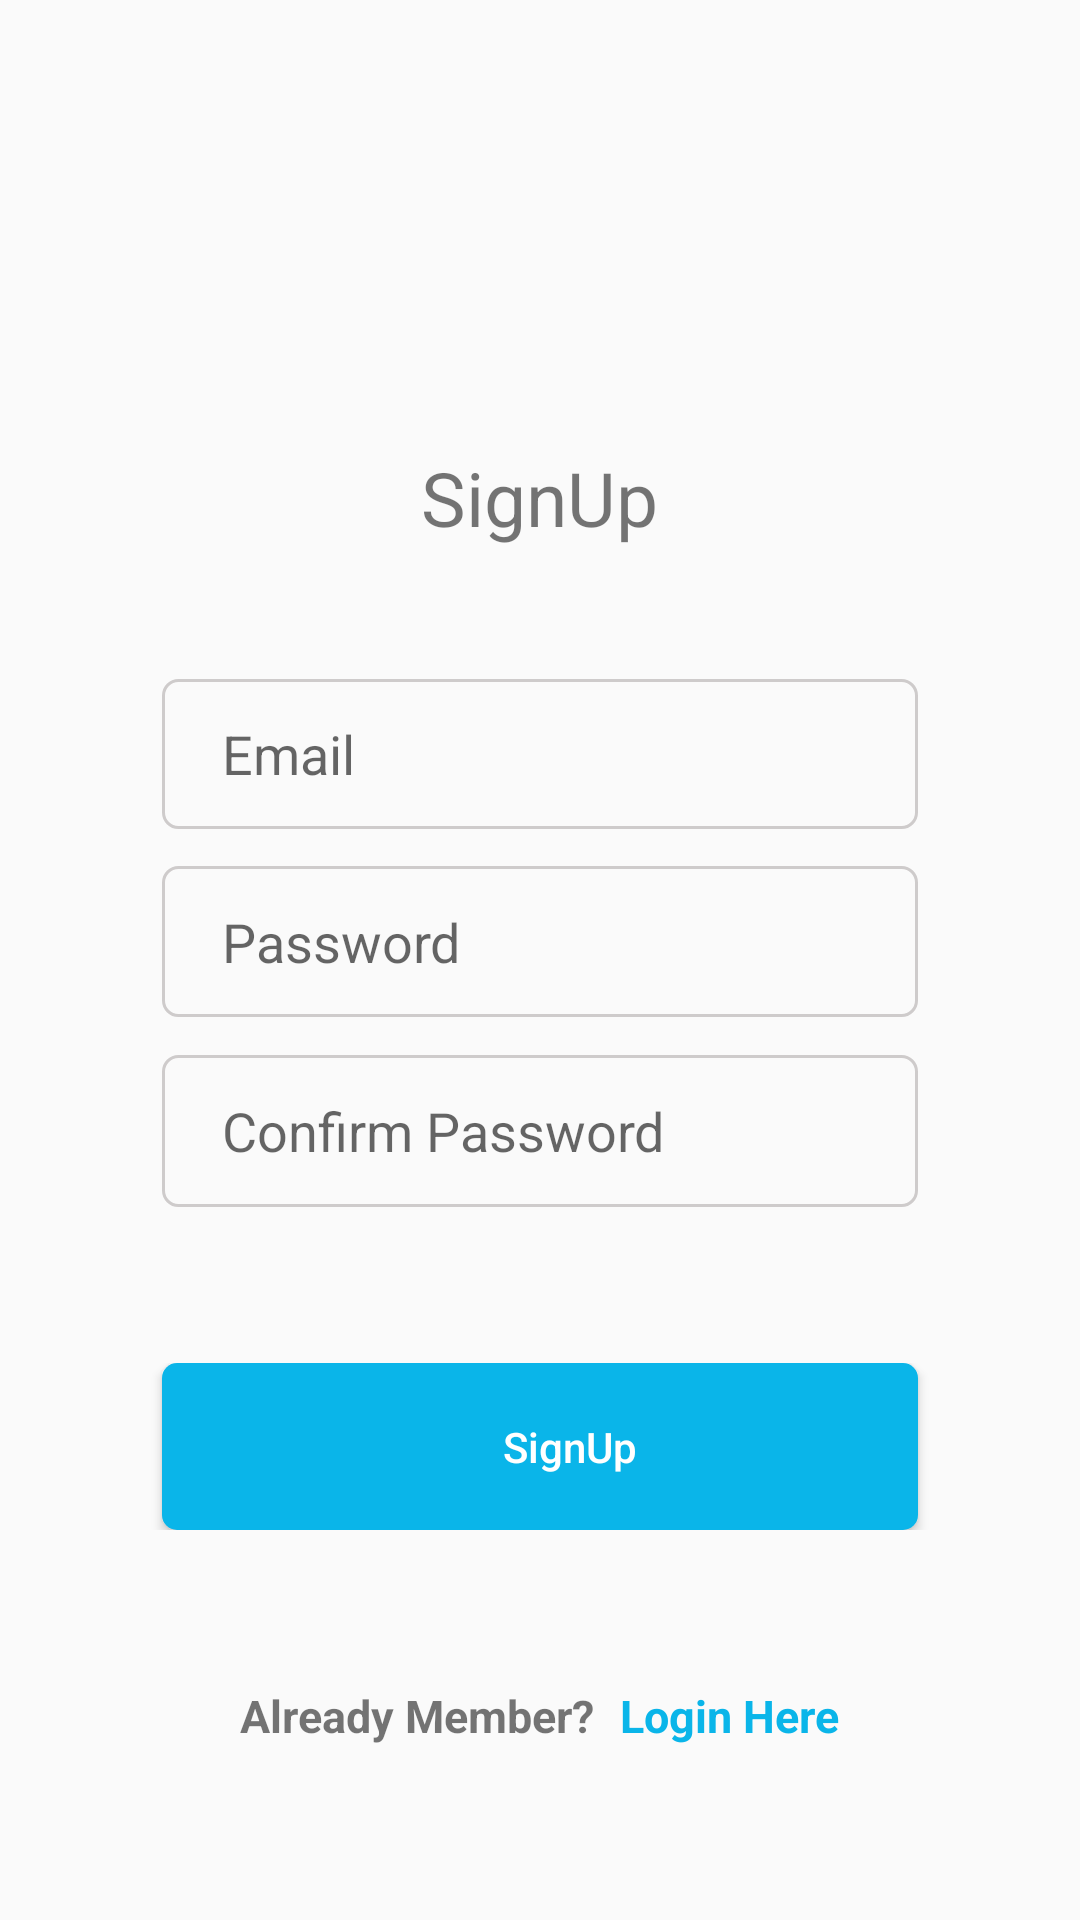

Layout XML and referenced resources for this Android screen:
<!-- AndroidManifest.xml: application theme AppTheme -->
<!-- res/layout/activity_sing_up.xml -->
<?xml version="1.0" encoding="utf-8"?>
<LinearLayout
    xmlns:android="http://schemas.android.com/apk/res/android"
    xmlns:tools="http://schemas.android.com/tools"
    android:layout_width="match_parent"
    android:layout_height="match_parent"
    android:orientation="vertical"
    android:weightSum="14"
    tools:context="com.fyp.Activities.SingUp">

    <LinearLayout
        android:layout_width="match_parent"
        android:layout_height="0dp"
        android:layout_weight="4"
        android:gravity="center_horizontal|bottom">
        <TextView
            android:layout_width="wrap_content"
            android:layout_height="wrap_content"
            android:text="SignUp"
            android:textSize="25sp"/>
    </LinearLayout>
    <LinearLayout
        android:layout_width="match_parent"
        android:layout_height="0dp"
        android:layout_weight="5.5"
        android:weightSum="12"
        android:orientation="vertical"
        android:gravity="center">
        <LinearLayout
            android:layout_width="match_parent"
            android:layout_height="0dp"
            android:orientation="vertical"
            android:layout_weight="9"
            android:weightSum="15">
            <View
                android:layout_width="match_parent"
                android:layout_height="0dp"
                android:layout_weight="1"/>
            <LinearLayout
                android:layout_width="match_parent"
                android:layout_height="0dp"
                android:layout_weight="4"
                android:weightSum="10"
                android:gravity="center">
                <EditText
                    android:layout_width="0dp"
                    android:layout_height="match_parent"
                    android:id="@+id/signup_email"
                    android:layout_weight="7"
                    android:textCursorDrawable="@null"
                    android:background="@drawable/edit_text_bg"
                    android:hint="Email"
                    android:inputType="textEmailAddress"
                    android:textColor="@android:color/black"
                    android:paddingLeft="20dp"/>
            </LinearLayout>
            <View
                android:layout_width="match_parent"
                android:layout_height="0dp"
                android:layout_weight="1"/>

            <LinearLayout
                android:layout_width="match_parent"
                android:layout_height="0dp"
                android:layout_weight="4"
                android:weightSum="10"
                android:gravity="center">

                <EditText
                    android:layout_width="0dp"
                    android:layout_height="match_parent"
                    android:id="@+id/signup_password"
                    android:layout_weight="7"
                    android:textCursorDrawable="@null"
                    android:background="@drawable/edit_text_bg"
                    android:hint="Password"
                    android:inputType="textPassword"
                    android:textColor="@android:color/black"
                    android:paddingLeft="20dp"/>
            </LinearLayout>
            <View
                android:layout_width="match_parent"
                android:layout_height="0dp"
                android:layout_weight="1"/>

            <LinearLayout
                android:layout_width="match_parent"
                android:layout_height="0dp"
                android:layout_weight="4"
                android:weightSum="10"
                android:gravity="center">

                <EditText
                    android:layout_width="0dp"
                    android:layout_height="match_parent"
                    android:id="@+id/confirm_password"
                    android:layout_weight="7"
                    android:textCursorDrawable="@null"
                    android:background="@drawable/edit_text_bg"
                    android:hint="Confirm Password"
                    android:inputType="textPassword"
                    android:textColor="@android:color/black"
                    android:paddingLeft="20dp"/>
            </LinearLayout>
        </LinearLayout>
    </LinearLayout>

    <LinearLayout
        android:layout_width="match_parent"
        android:layout_height="0dp"
        android:layout_weight="4.5"
        android:weightSum="10"
        android:orientation="vertical">
        <View
            android:layout_width="match_parent"
            android:layout_height="0dp"
            android:layout_weight="1"/>

        <LinearLayout
            android:layout_width="match_parent"
            android:layout_height="0dp"
            android:layout_weight="2.7"
            android:weightSum="10"
            android:gravity="center">

            <Button
                android:layout_width="0dp"
                android:layout_height="match_parent"
                android:id="@+id/sign_up"
                android:layout_weight="7"
                android:text="SignUp"
                android:background="@drawable/button"
                android:inputType="textEmailAddress"
                android:textColor="@android:color/white"
                android:paddingLeft="20dp"/>
        </LinearLayout>

        <RelativeLayout
            android:layout_width="match_parent"
            android:layout_height="0dp"
            android:layout_weight="6"
            android:gravity="center">
            <TextView
                android:layout_width="wrap_content"
                android:layout_height="wrap_content"
                android:id="@+id/first_switch"
                android:text="Already Member? "
                android:textStyle="bold"
                android:layout_gravity="center"
                android:textSize="15sp"/>
            <TextView
                android:layout_width="wrap_content"
                android:layout_height="wrap_content"
                android:id="@+id/switch_to_login"
                android:layout_toRightOf="@id/first_switch"
                android:layout_marginLeft="5dp"
                android:textColor="@color/ferozi_color"
                android:textStyle="bold"
                android:text="Login Here"
                android:textSize="15sp"/>
        </RelativeLayout>
    </LinearLayout>
</LinearLayout>
<!-- resources referenced by this layout -->
<resources>
  <color name="ferozi_color">#0ab5e9</color>
  <!-- drawable button (drawable-xhdpi) -->
  <?xml version="1.0" encoding="utf-8"?>
  <selector xmlns:android="http://schemas.android.com/apk/res/android" >
      <item android:state_pressed="true" >
          <shape android:shape="rectangle"  >
              <corners android:radius="5dip" />
              <stroke android:width="2dip" android:color="@android:color/white" />
              <gradient android:angle="-90" android:startColor="@color/dark_ferozi_color" android:endColor="@color/dark_ferozi_color"  />
          </shape>
      </item>
      <item>
          <shape android:shape="rectangle">
              <corners android:radius="5dip"/>
              <gradient android:angle="-90" android:startColor="@color/ferozi_color" android:endColor="@color/ferozi_color"/>
          </shape>
      </item>
  </selector>
  <!-- drawable edit_text_bg (drawable-xhdpi) -->
  <?xml version="1.0" encoding="utf-8"?>
  <selector xmlns:android="http://schemas.android.com/apk/res/android" >
      <item android:state_pressed="true" >
          <shape android:shape="rectangle"  >
              <corners android:radius="5dip" />
              <stroke android:width="2dip" android:color="@color/light_black_color" />
              <gradient android:angle="-90" android:startColor="@android:color/transparent" android:endColor="@android:color/transparent"  />
          </shape>
      </item>
      <item android:state_focused="true">
          <shape android:shape="rectangle"  >
              <corners android:radius="5dip" />
              <stroke android:width="2dip" android:color="@color/light_black_color" />
          </shape>
      </item>
      <item>
          <shape android:shape="rectangle">
              <corners android:radius="5dip"/>
              <stroke android:width="1dip" android:color="@color/light_black_color"/>
              <gradient android:angle="-90" android:startColor="@android:color/transparent" android:endColor="@android:color/transparent"/>
          </shape>
      </item>
  </selector>
  <style name="AppTheme" parent="Theme.AppCompat.Light.NoActionBar">
          
          <item name="colorPrimary">@color/colorPrimary</item>
          <item name="colorPrimaryDark">@color/colorPrimaryDark</item>
          <item name="colorAccent">@color/colorAccent</item>
      </style>
  <color name="dark_ferozi_color">#049cca</color>
  <color name="light_black_color">#cecbcb</color>
  <color name="colorPrimary">#68647c</color>
  <color name="colorPrimaryDark">#4B485B</color>
  <color name="colorAccent">#f7f7f7</color>
</resources>
